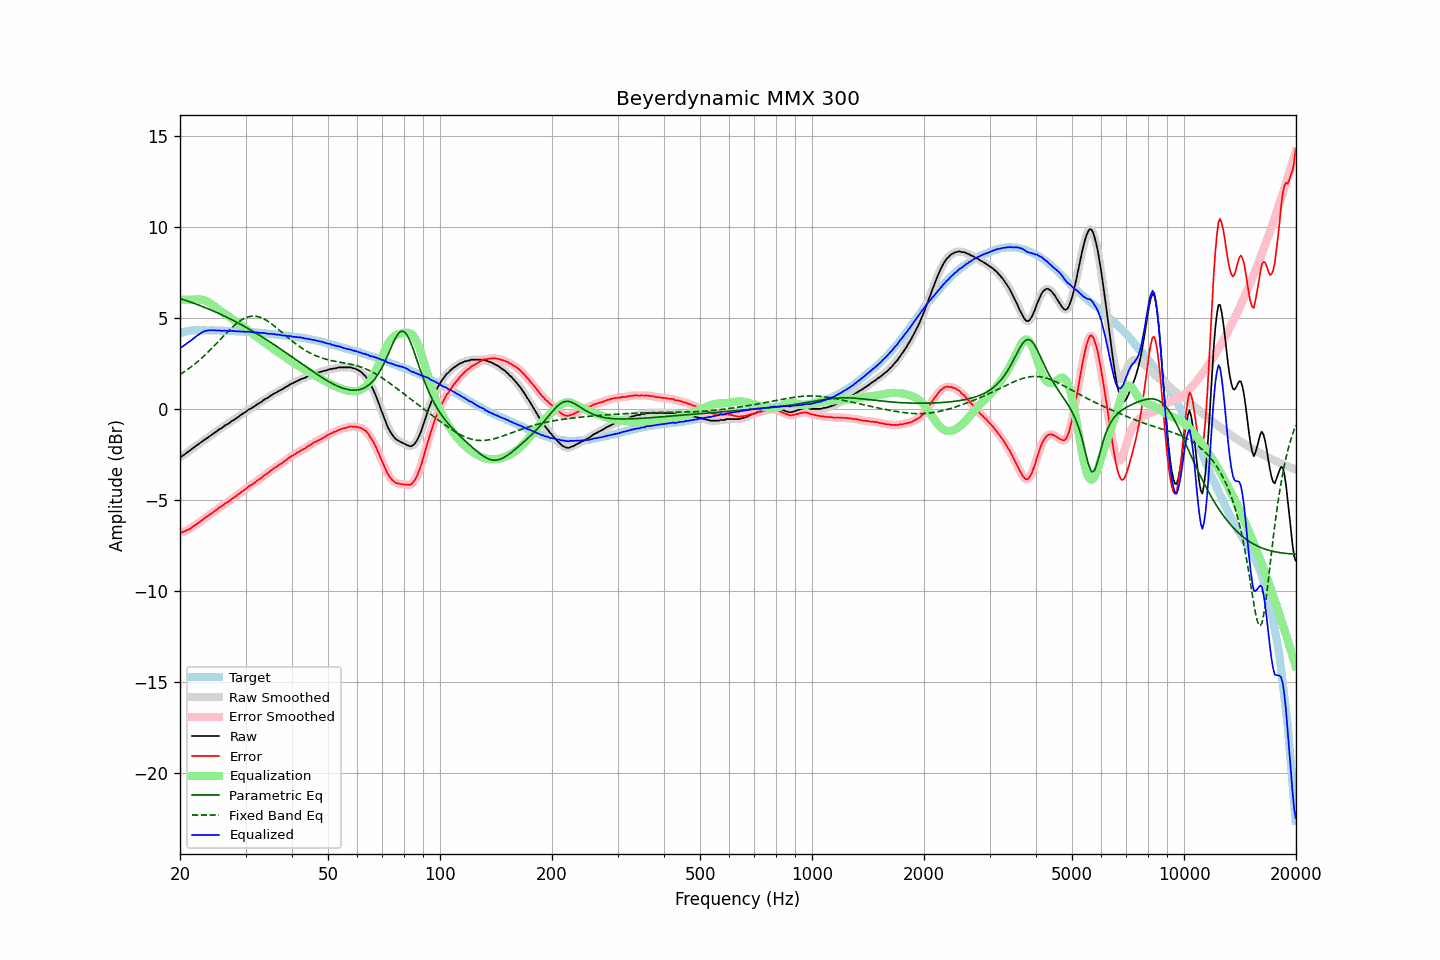

The data file committed next to this chart (first rows):
frequency, raw, error, smoothed, error_smoothed, equalization, parametric_eq, fixed_band_eq, equalized_raw, equalized_smoothed, target
20.00, -2.64, -6.79, -2.65, -6.80, 6.00, 6.06, 1.89, 3.36, 3.35, 4.15
20.20, -2.61, -6.79, -2.60, -6.78, 6.00, 6.04, 1.94, 3.39, 3.40, 4.18
20.40, -2.55, -6.76, -2.55, -6.75, 6.00, 6.01, 2.00, 3.45, 3.45, 4.21
20.61, -2.49, -6.72, -2.49, -6.72, 6.00, 5.98, 2.06, 3.51, 3.51, 4.23
20.81, -2.42, -6.68, -2.42, -6.68, 6.00, 5.95, 2.12, 3.58, 3.58, 4.26
21.02, -2.35, -6.64, -2.36, -6.64, 6.00, 5.92, 2.18, 3.65, 3.64, 4.29
21.23, -2.30, -6.60, -2.29, -6.59, 6.00, 5.89, 2.25, 3.70, 3.71, 4.30
21.44, -2.23, -6.54, -2.23, -6.54, 6.00, 5.85, 2.31, 3.77, 3.77, 4.31
21.66, -2.16, -6.48, -2.16, -6.48, 6.00, 5.82, 2.38, 3.84, 3.84, 4.32
21.87, -2.10, -6.41, -2.10, -6.42, 6.00, 5.79, 2.45, 3.90, 3.91, 4.32
22.09, -2.03, -6.35, -2.03, -6.35, 6.01, 5.76, 2.52, 3.98, 3.98, 4.33
22.31, -1.97, -6.29, -1.97, -6.29, 6.01, 5.72, 2.60, 4.04, 4.04, 4.32
22.54, -1.90, -6.23, -1.90, -6.23, 6.01, 5.69, 2.67, 4.11, 4.11, 4.32
22.76, -1.84, -6.16, -1.84, -6.16, 6.00, 5.66, 2.75, 4.17, 4.16, 4.32
22.99, -1.78, -6.09, -1.77, -6.09, 5.99, 5.62, 2.83, 4.21, 4.22, 4.31
23.22, -1.71, -6.02, -1.71, -6.03, 5.97, 5.59, 2.91, 4.26, 4.26, 4.31
23.45, -1.65, -5.96, -1.65, -5.96, 5.94, 5.55, 2.99, 4.29, 4.29, 4.31
23.69, -1.60, -5.91, -1.59, -5.90, 5.90, 5.51, 3.08, 4.30, 4.31, 4.31
23.92, -1.53, -5.84, -1.53, -5.85, 5.85, 5.48, 3.17, 4.32, 4.32, 4.31
24.16, -1.47, -5.79, -1.47, -5.79, 5.79, 5.44, 3.25, 4.32, 4.32, 4.32
24.40, -1.41, -5.73, -1.41, -5.72, 5.73, 5.40, 3.34, 4.32, 4.32, 4.32
24.65, -1.34, -5.65, -1.34, -5.66, 5.66, 5.36, 3.43, 4.32, 4.32, 4.31
24.89, -1.28, -5.59, -1.28, -5.59, 5.59, 5.33, 3.53, 4.31, 4.31, 4.31
25.14, -1.22, -5.52, -1.21, -5.52, 5.52, 5.29, 3.62, 4.30, 4.31, 4.31
25.39, -1.15, -5.45, -1.15, -5.46, 5.46, 5.25, 3.71, 4.31, 4.30, 4.30
25.65, -1.09, -5.39, -1.10, -5.40, 5.40, 5.21, 3.80, 4.31, 4.30, 4.30
25.91, -1.05, -5.34, -1.04, -5.33, 5.33, 5.17, 3.90, 4.28, 4.30, 4.29
26.16, -0.98, -5.27, -0.98, -5.27, 5.27, 5.12, 3.99, 4.29, 4.29, 4.29
26.43, -0.91, -5.20, -0.92, -5.21, 5.21, 5.08, 4.08, 4.30, 4.29, 4.29
26.69, -0.86, -5.15, -0.86, -5.15, 5.15, 5.04, 4.18, 4.29, 4.29, 4.29
26.96, -0.81, -5.10, -0.81, -5.10, 5.09, 5.00, 4.27, 4.28, 4.29, 4.29
27.23, -0.76, -5.05, -0.75, -5.04, 5.03, 4.95, 4.35, 4.27, 4.28, 4.29
27.50, -0.68, -4.97, -0.69, -4.97, 4.97, 4.91, 4.44, 4.29, 4.28, 4.28
27.77, -0.63, -4.90, -0.63, -4.91, 4.91, 4.86, 4.52, 4.28, 4.27, 4.27
28.05, -0.58, -4.85, -0.57, -4.84, 4.84, 4.82, 4.60, 4.26, 4.27, 4.27
28.33, -0.52, -4.78, -0.52, -4.78, 4.78, 4.77, 4.67, 4.26, 4.26, 4.26
28.62, -0.45, -4.71, -0.45, -4.71, 4.71, 4.72, 4.75, 4.26, 4.26, 4.26
28.90, -0.39, -4.65, -0.39, -4.64, 4.65, 4.68, 4.81, 4.26, 4.26, 4.26
29.19, -0.33, -4.58, -0.33, -4.58, 4.58, 4.63, 4.87, 4.25, 4.25, 4.25
29.48, -0.27, -4.52, -0.27, -4.52, 4.52, 4.58, 4.92, 4.25, 4.24, 4.25
29.78, -0.21, -4.45, -0.21, -4.46, 4.45, 4.53, 4.97, 4.24, 4.24, 4.24
30.08, -0.16, -4.40, -0.15, -4.39, 4.39, 4.48, 5.01, 4.23, 4.24, 4.24
30.38, -0.08, -4.31, -0.09, -4.32, 4.32, 4.43, 5.04, 4.24, 4.24, 4.23
30.68, -0.02, -4.25, -0.03, -4.25, 4.26, 4.38, 5.07, 4.24, 4.23, 4.23
30.99, 0.02, -4.19, 0.02, -4.19, 4.20, 4.33, 5.09, 4.22, 4.22, 4.21
31.30, 0.07, -4.14, 0.07, -4.14, 4.14, 4.28, 5.09, 4.21, 4.21, 4.21
31.61, 0.12, -4.09, 0.12, -4.08, 4.07, 4.23, 5.10, 4.19, 4.20, 4.21
31.93, 0.18, -4.02, 0.18, -4.01, 4.01, 4.17, 5.09, 4.19, 4.19, 4.20
32.24, 0.25, -3.93, 0.24, -3.95, 3.95, 4.12, 5.08, 4.20, 4.19, 4.19
32.57, 0.30, -3.88, 0.30, -3.88, 3.88, 4.07, 5.05, 4.18, 4.18, 4.18
32.89, 0.35, -3.83, 0.36, -3.82, 3.82, 4.01, 5.03, 4.17, 4.18, 4.18
33.22, 0.41, -3.76, 0.42, -3.75, 3.75, 3.96, 4.99, 4.16, 4.17, 4.17
33.55, 0.49, -3.67, 0.48, -3.68, 3.69, 3.90, 4.95, 4.18, 4.17, 4.16
33.89, 0.54, -3.61, 0.53, -3.62, 3.62, 3.85, 4.90, 4.16, 4.16, 4.15
34.23, 0.58, -3.57, 0.59, -3.56, 3.56, 3.79, 4.85, 4.14, 4.14, 4.15
34.57, 0.63, -3.51, 0.64, -3.50, 3.49, 3.73, 4.79, 4.12, 4.13, 4.14
34.92, 0.70, -3.42, 0.70, -3.43, 3.43, 3.68, 4.73, 4.13, 4.12, 4.12
35.27, 0.76, -3.36, 0.76, -3.36, 3.36, 3.62, 4.67, 4.12, 4.12, 4.12
35.62, 0.81, -3.30, 0.81, -3.30, 3.30, 3.56, 4.60, 4.11, 4.11, 4.11
35.97, 0.86, -3.23, 0.86, -3.24, 3.24, 3.50, 4.53, 4.10, 4.10, 4.09
... 635 more rows
